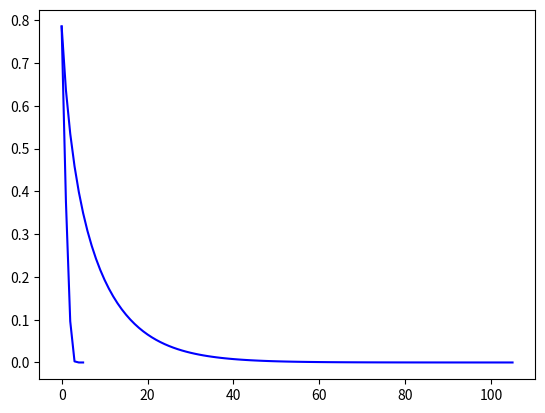

Source code (Python):
#Using Newton-Raphson method to compute a root of the following function :f(x) = (0.9sin(x) − x)


from numpy import *
from matplotlib import pyplot

# define the function
f = lambda x: 0.9*sin(x)-x
# simple iteration
x0 = pi/4
x = zeros(1000)
x[0]=  x0
gx = f(x[0]) + x[0]
i = 0
while abs(x[i] - gx) > 1e-6:
    gx = x[i]
    x[i+1] = f(x[i]) + x[i]
    i = i + 1
pyplot.figure(1)
pyplot.plot(range(0,i+1), x[0:i+1], 'b-')
pyplot.show()

# Newton-Raphson
f = lambda x: 0.9*sin(x)-x
df = lambda x: 0.9*cos(x)-1
x0 = pi/4
x = zeros(1000)
x[0]=  x0
gx = x[0] - f(x[0])/df(x[0])
i = 0
while abs(x[i] - gx) > 1e-6:
    gx = x[i]
    x[i+1] = x[i]- f(x[i])/df(x[i])
    i = i + 1
pyplot.figure(1)
pyplot.plot(range(0,i+1), x[0:i+1], 'b-')
pyplot.show()
